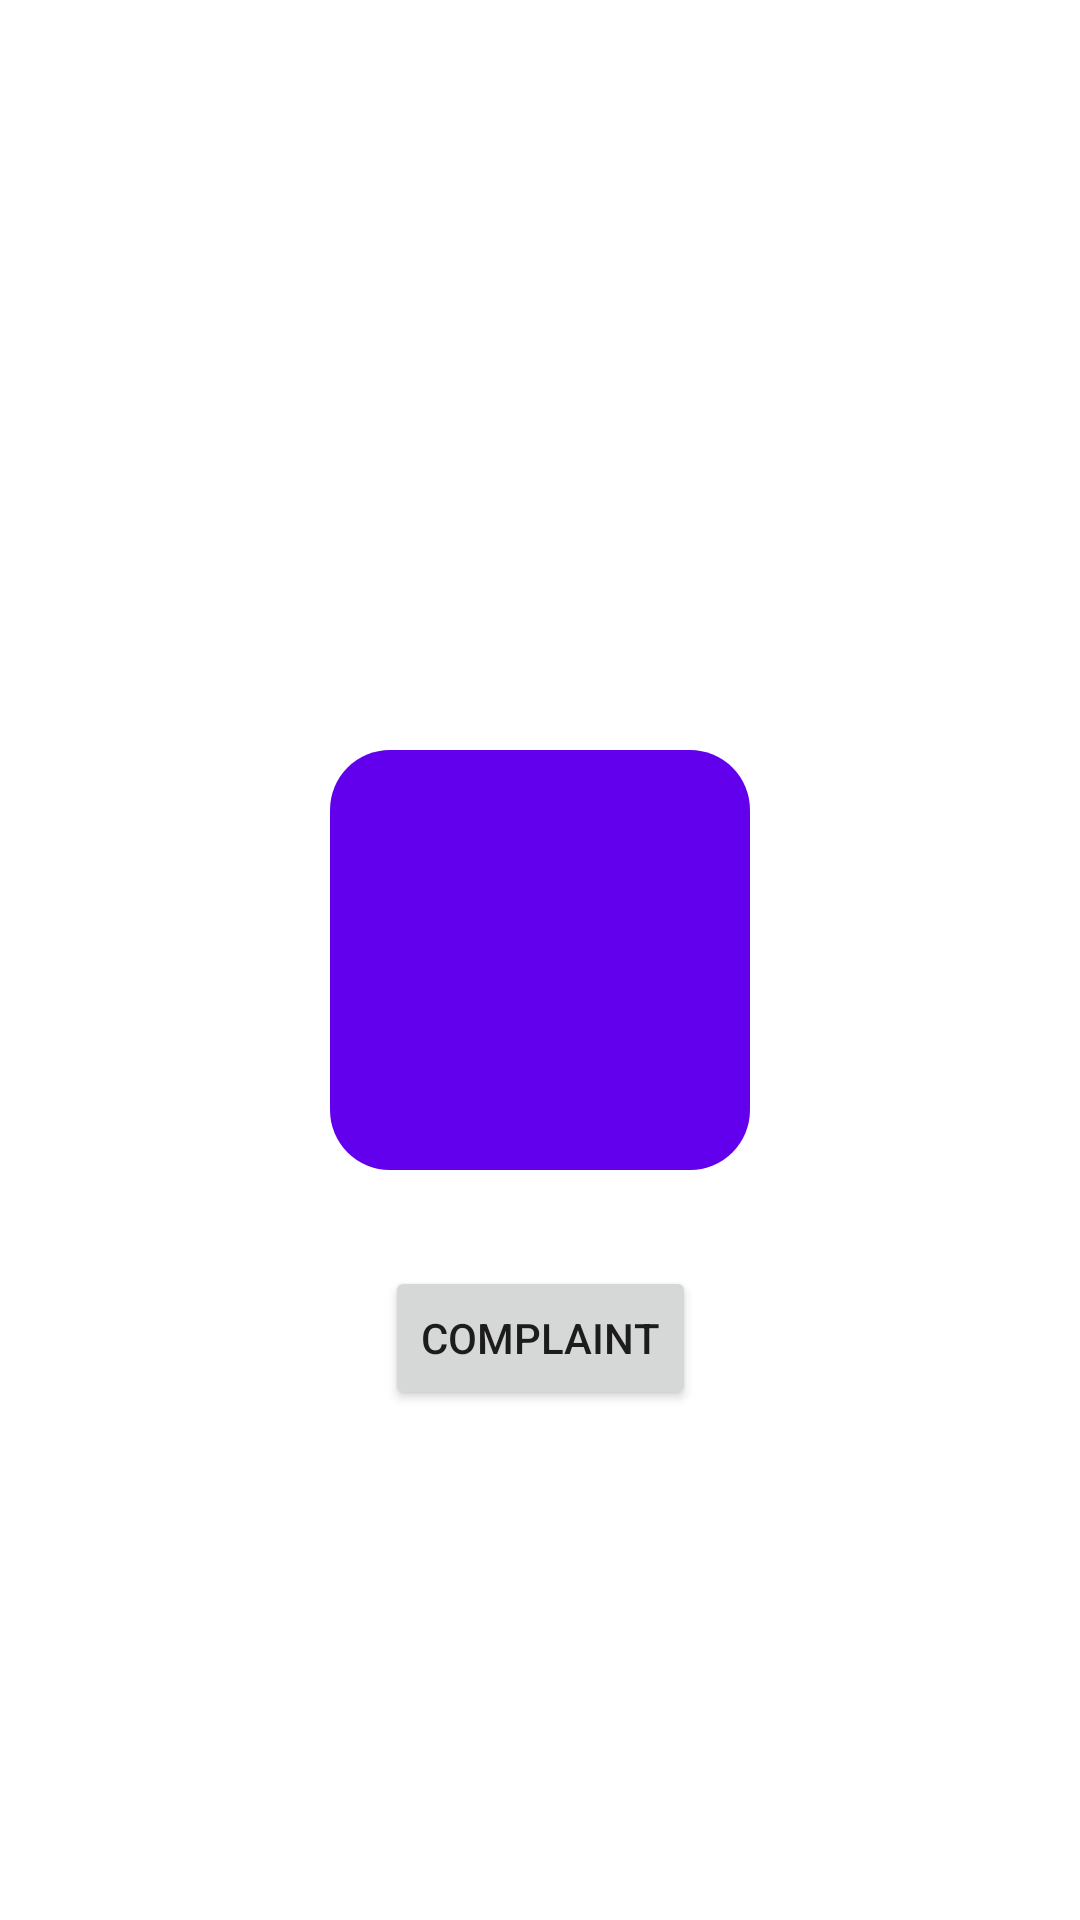

Write the Android layout XML for this screen, with the resource values it uses.
<!-- AndroidManifest.xml: application theme Theme.EaseMusicPlayer -->
<!-- res/layout/fragment_profile.xml -->
<?xml version="1.0" encoding="utf-8"?>
<androidx.constraintlayout.widget.ConstraintLayout xmlns:android="http://schemas.android.com/apk/res/android"
    xmlns:app="http://schemas.android.com/apk/res-auto"
    xmlns:tools="http://schemas.android.com/tools"
    android:layout_width="match_parent"
    android:layout_height="match_parent"
    tools:context=".ProfileFragment">

    <ImageView
        android:layout_width="140dp"
        android:layout_height="140dp"
        android:background="@drawable/round_background"
        android:id="@+id/getlocation"
        android:padding="25dp"
        android:src="@drawable/ic_location"
        app:layout_constraintBottom_toBottomOf="parent"
        app:layout_constraintEnd_toEndOf="parent"
        app:layout_constraintStart_toStartOf="parent"
        app:layout_constraintTop_toTopOf="parent" />

    <Button
        android:id="@+id/button2"
        android:layout_width="wrap_content"
        android:layout_height="wrap_content"
        android:layout_marginTop="32dp"
        android:text="Complaint"
        app:layout_constraintEnd_toEndOf="parent"
        app:layout_constraintStart_toStartOf="parent"
        app:layout_constraintTop_toBottomOf="@+id/getlocation" />

</androidx.constraintlayout.widget.ConstraintLayout>
<!-- resources referenced by this layout -->
<resources>
  <!-- drawable round_background (drawable) -->
  <?xml version="1.0" encoding="utf-8"?>
  <shape android:shape="rectangle"
      xmlns:android="http://schemas.android.com/apk/res/android">
      <solid android:color="@color/purple_500"/>
      <corners android:radius="20dp"/>
  </shape>
  <style name="Theme.EaseMusicPlayer" parent="Theme.MaterialComponents.DayNight.NoActionBar">
          
          <item name="colorPrimary">@color/purple_500</item>
          <item name="colorPrimaryVariant">@color/purple_700</item>
          <item name="colorOnPrimary">@color/white</item>
          
          <item name="colorSecondary">@color/teal_200</item>
          <item name="colorSecondaryVariant">@color/teal_700</item>
          <item name="colorOnSecondary">@color/black</item>
          
          <item name="android:statusBarColor" tools:targetApi="l">?attr/colorPrimaryVariant</item>
          
      </style>
  <!-- not gathered from this repository: default colours our renderer supplied (Android Studio template values) -->
  <color name="purple_500">#FF6200EE</color>
  <color name="purple_700">#FF3700B3</color>
  <color name="teal_200">#FF03DAC5</color>
  <color name="teal_700">#FF018786</color>
  <color name="black">#FF000000</color>
  <color name="white">#FFFFFFFF</color>
</resources>
